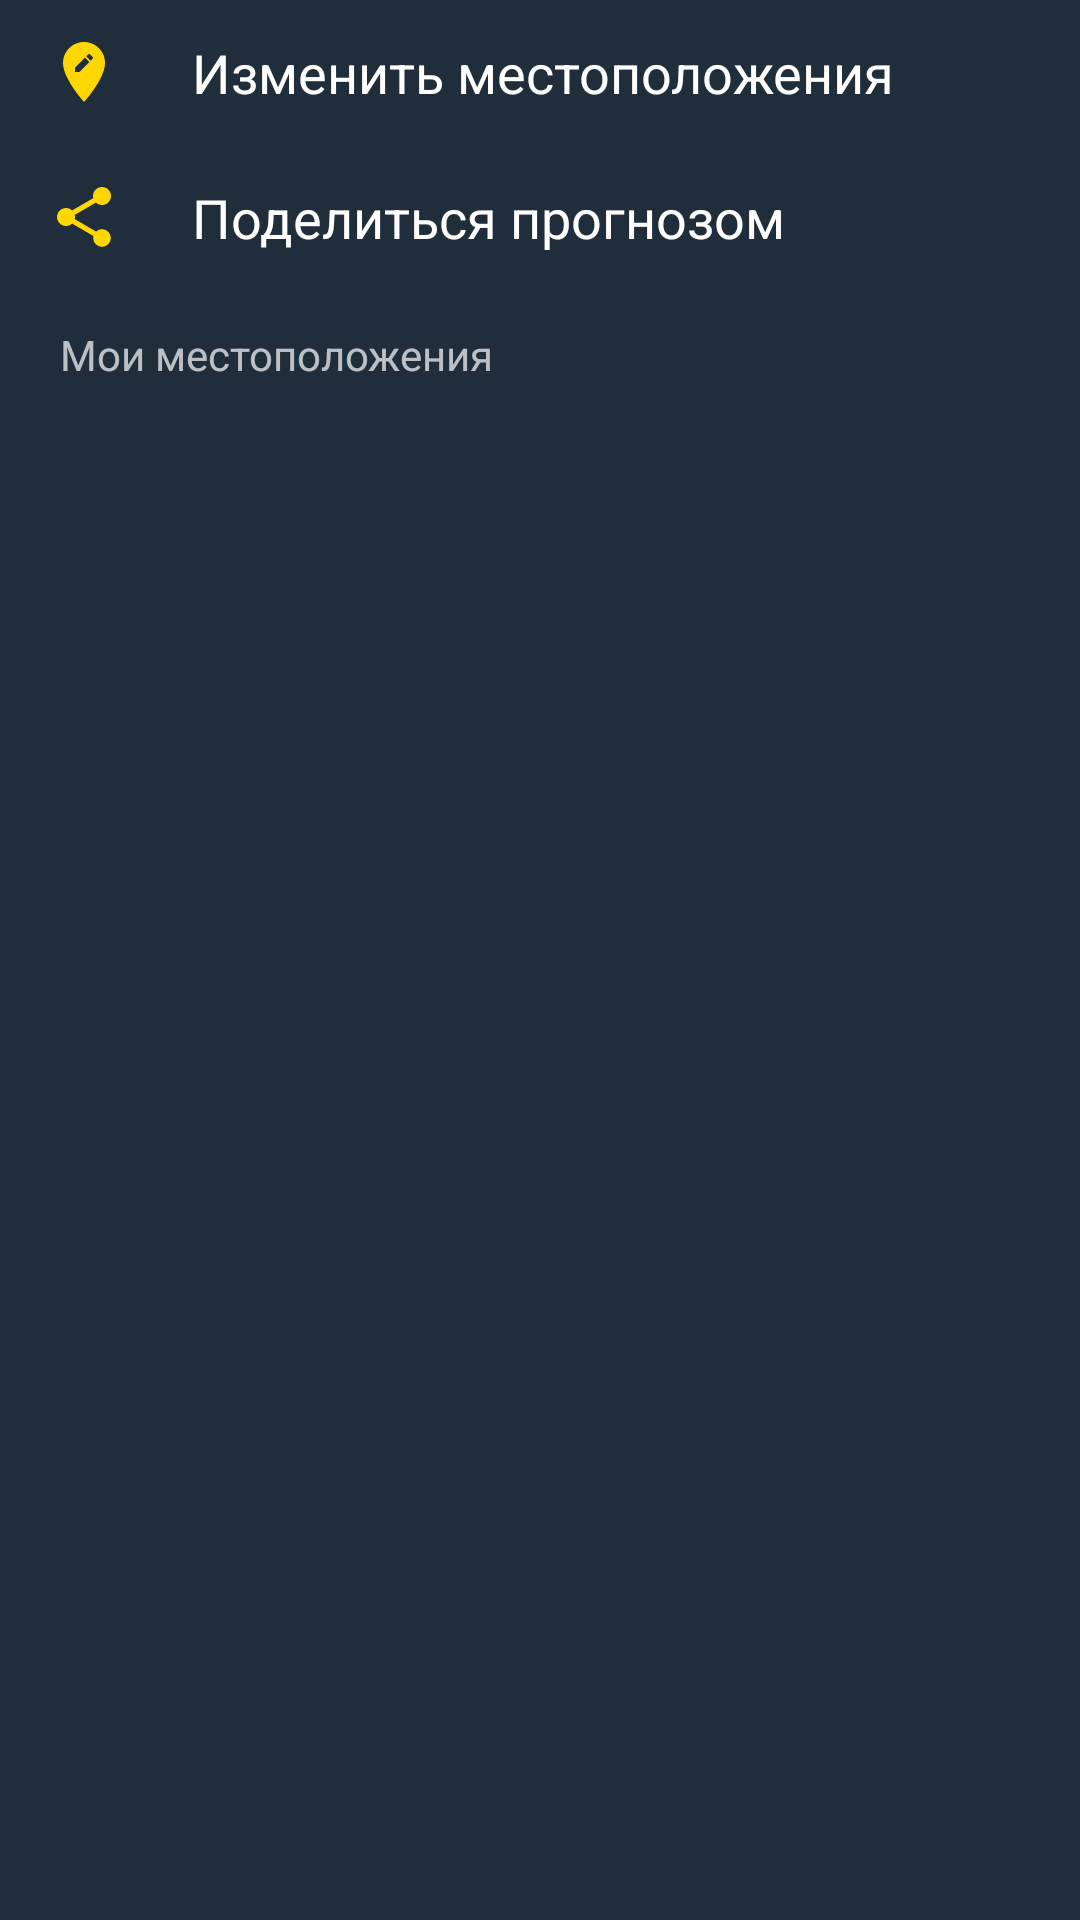

Write the Android layout XML for this screen, with the resource values it uses.
<!-- AndroidManifest.xml: application theme Theme.Weather -->
<!-- res/layout/nav_menu_layout.xml -->
<?xml version="1.0" encoding="utf-8"?>
<LinearLayout xmlns:android="http://schemas.android.com/apk/res/android"
    xmlns:tools="http://schemas.android.com/tools"
    android:layout_width="match_parent"
    android:layout_height="match_parent"
    android:orientation="vertical">

    <androidx.appcompat.widget.AppCompatTextView
        android:id="@+id/item_edit_locations"
        android:layout_width="match_parent"
        android:layout_height="wrap_content"
        android:drawableStart="@drawable/ic_edit_locations"
        android:paddingHorizontal="16dp"
        android:paddingVertical="12dp"
        android:text="@string/title_edit_locations"
        android:theme="@style/Theme.Weather.Card.Ripple" />

    <androidx.appcompat.widget.AppCompatTextView
        android:id="@+id/item_share_weather_forecast"
        android:layout_width="match_parent"
        android:layout_height="wrap_content"
        android:drawableStart="@drawable/ic_share"
        android:paddingHorizontal="16dp"
        android:paddingVertical="12dp"
        android:text="@string/title_share_weather_forecast"
        android:theme="@style/Theme.Weather.Card.Ripple" />

    <TextView
        android:layout_width="match_parent"
        android:layout_height="wrap_content"
        android:paddingHorizontal="20dp"
        android:paddingVertical="12dp"
        android:text="@string/title_my_locations" />

    <androidx.recyclerview.widget.RecyclerView
        android:id="@+id/locations_recycler_view"
        android:layout_width="match_parent"
        android:layout_height="wrap_content"
        tools:listitem="@layout/location_layout" />

</LinearLayout>
<!-- res/layout/location_layout.xml (included above) -->
<?xml version="1.0" encoding="utf-8"?>
<androidx.appcompat.widget.AppCompatTextView xmlns:android="http://schemas.android.com/apk/res/android"
    xmlns:tools="http://schemas.android.com/tools"
    android:layout_width="match_parent"
    android:layout_height="wrap_content"
    android:paddingHorizontal="16dp"
    android:paddingVertical="12dp"
    android:theme="@style/Theme.Weather.Card.Ripple"
    tools:drawableStart="@drawable/ic_location"
    tools:text="Ulyanovsk" />
<!-- resources referenced by this layout -->
<resources>
  <!-- drawable ic_edit_locations (drawable) -->
  <vector xmlns:android="http://schemas.android.com/apk/res/android"
      android:width="24dp"
      android:height="24dp"
      android:viewportWidth="24"
      android:viewportHeight="24">
      <path
          android:fillColor="@color/gold"
          android:pathData="M12,2C8.14,2 5,5.14 5,9c0,5.25 7,13 7,13s7,-7.75 7,-13c0,-3.86 -3.14,-7 -7,-7zM10.44,12L9,12v-1.44l3.35,-3.34 1.43,1.43L10.44,12zM14.89,7.55l-0.7,0.7 -1.44,-1.44 0.7,-0.7c0.15,-0.15 0.39,-0.15 0.54,0l0.9,0.9c0.15,0.15 0.15,0.39 0,0.54z"/>
  </vector>
  <!-- drawable ic_share (drawable) -->
  <vector xmlns:android="http://schemas.android.com/apk/res/android"
      android:width="24dp"
      android:height="24dp"
      android:viewportWidth="24"
      android:viewportHeight="24">
      <path
          android:fillColor="@color/gold"
          android:pathData="M18,16.08c-0.76,0 -1.44,0.3 -1.96,0.77L8.91,12.7c0.05,-0.23 0.09,-0.46 0.09,-0.7s-0.04,-0.47 -0.09,-0.7l7.05,-4.11c0.54,0.5 1.25,0.81 2.04,0.81 1.66,0 3,-1.34 3,-3s-1.34,-3 -3,-3 -3,1.34 -3,3c0,0.24 0.04,0.47 0.09,0.7L8.04,9.81C7.5,9.31 6.79,9 6,9c-1.66,0 -3,1.34 -3,3s1.34,3 3,3c0.79,0 1.5,-0.31 2.04,-0.81l7.12,4.16c-0.05,0.21 -0.08,0.43 -0.08,0.65 0,1.61 1.31,2.92 2.92,2.92 1.61,0 2.92,-1.31 2.92,-2.92s-1.31,-2.92 -2.92,-2.92z"/>
  </vector>
  <string name="title_edit_locations">Изменить местоположения</string>
  <string name="title_my_locations">Мои местоположения</string>
  <string name="title_share_weather_forecast">Поделиться прогнозом</string>
  <style name="Theme.Weather.Card.Ripple" parent="Theme.Weather.Ripple">
          <item name="android:textViewStyle">@style/Theme.Weather.Card</item>
          <item name="android:background">@drawable/dark_ripple_background</item>
      </style>
  <color name="gold">#FFD700</color>
  <style name="Theme.Weather.Ripple">
          <item name="android:focusable">true</item>
          <item name="android:clickable">true</item>
      </style>
  <style name="Theme.Weather.Card">
          <item name="android:textSize">18sp</item>
          <item name="android:textColor">@color/white</item>
          <item name="android:drawablePadding">24dp</item>
      </style>
  <!-- drawable dark_ripple_background (drawable) -->
  <?xml version="1.0" encoding="utf-8"?>
  <ripple xmlns:android="http://schemas.android.com/apk/res/android"
      android:color="@color/light_blue_alpha_40">
      <item android:drawable="?attr/colorPrimaryVariant" />
  </ripple>
  <color name="dark_gray_blue">#1B2831</color>
  <color name="black">#FF000000</color>
  <color name="white">#FFFFFFFF</color>
  <color name="light_gray_blue">#202E3B</color>
  <color name="light_grey">#A5A5A5</color>
  <style name="ThemeOverlay.App.MaterialAlertDialog" parent="ThemeOverlay.MaterialComponents.MaterialAlertDialog">
          <item name="colorSurface">@color/white</item>
          <item name="colorOnSurface">@color/black</item>
          <item name="alertDialogStyle">@style/MaterialAlertDialog.App</item>
          <item name="materialAlertDialogTitleTextStyle">@style/MaterialAlertDialog.App.Title.Text</item>
      </style>
  <color name="light_blue_alpha_40">#662196F3</color>
  <style name="MaterialAlertDialog.App" parent="MaterialAlertDialog.MaterialComponents">
          <item name="shapeAppearance">@style/ShapeAppearance.App.MediumComponent</item>
      </style>
  <style name="MaterialAlertDialog.App.Title.Text" parent="MaterialAlertDialog.MaterialComponents.Title.Text">
          <item name="android:textColor">@color/dark_gray_blue</item>
      </style>
  <style name="ShapeAppearance.App.MediumComponent" parent="ShapeAppearance.MaterialComponents.MediumComponent">
          <item name="cornerFamily">cut</item>
          <item name="cornerSize">8dp</item>
      </style>
</resources>
